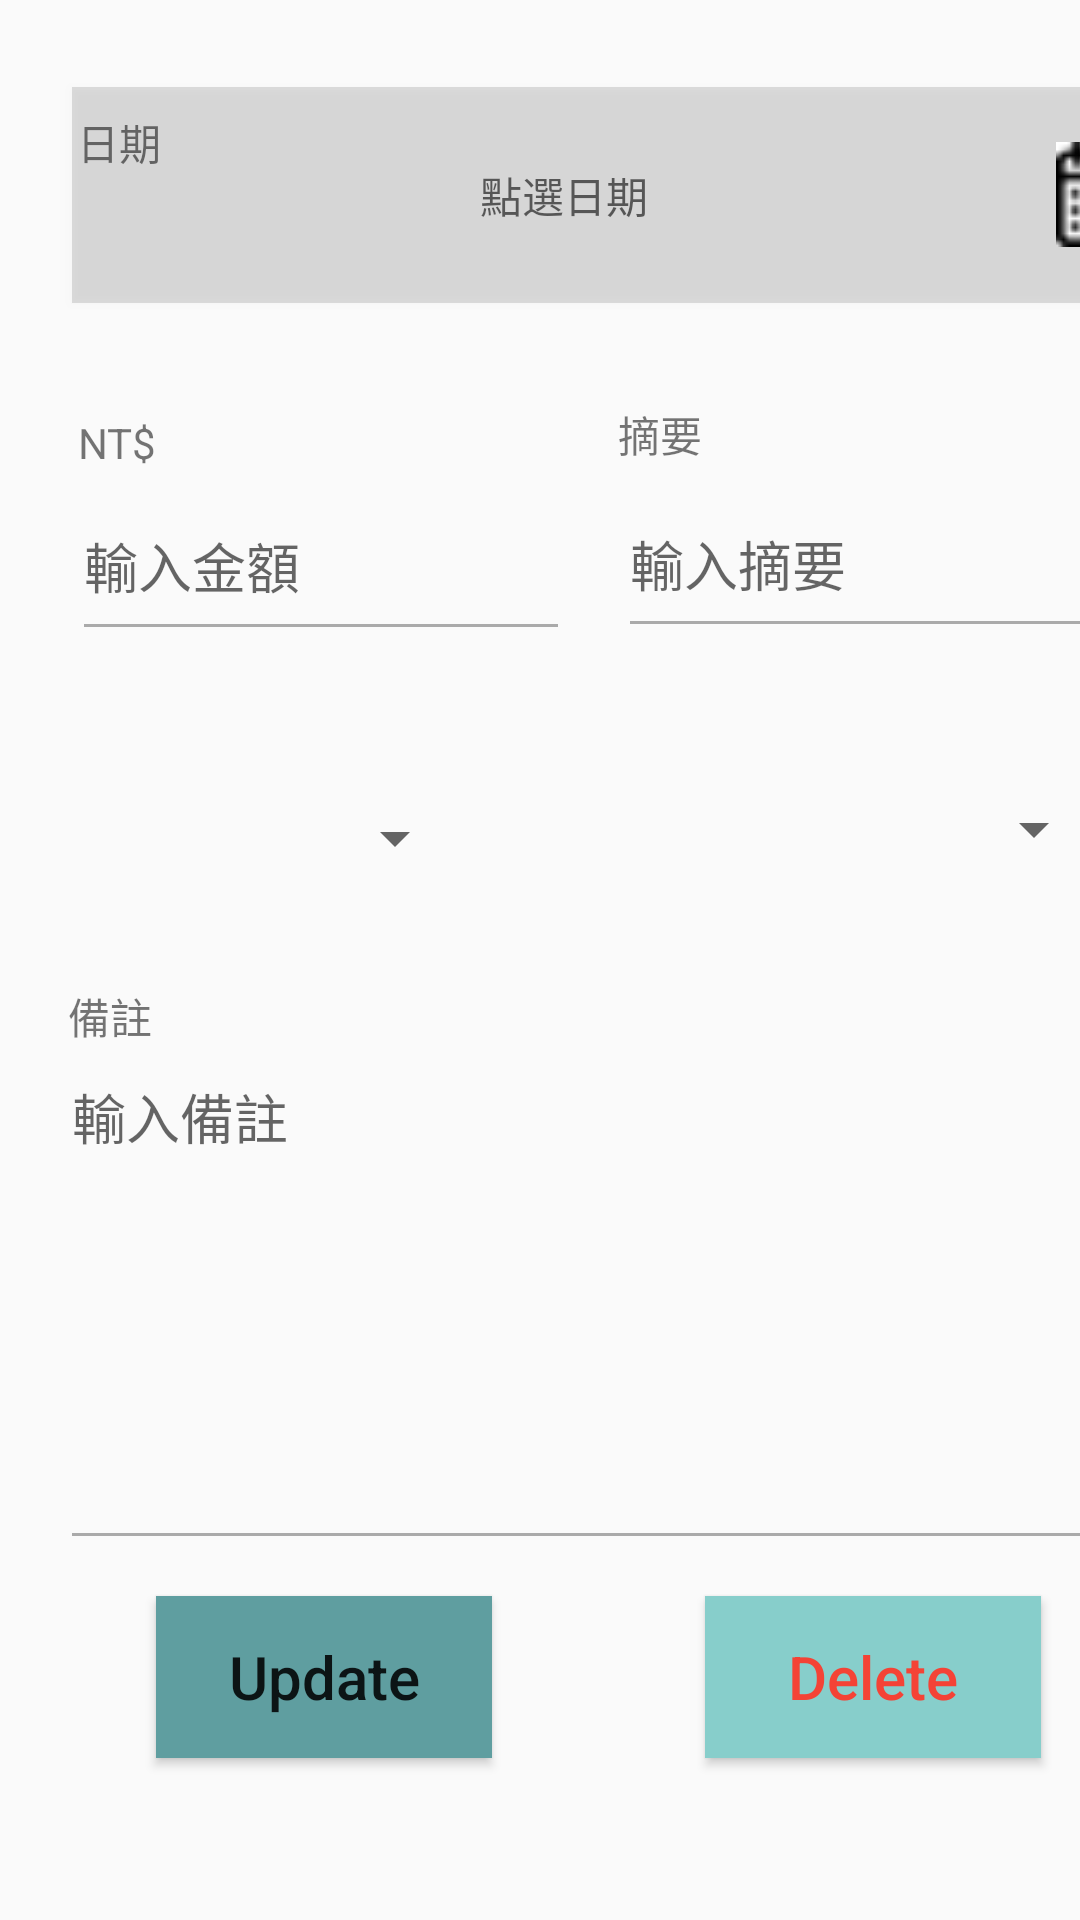

Produce the Android XML layout that renders to this screen, including the resource entries it uses.
<!-- AndroidManifest.xml: application theme at1 -->
<!-- res/layout/activity_update.xml -->
<?xml version="1.0" encoding="utf-8"?>
<androidx.constraintlayout.widget.ConstraintLayout
    xmlns:android="http://schemas.android.com/apk/res/android"
    xmlns:app="http://schemas.android.com/apk/res-auto"
    xmlns:tools="http://schemas.android.com/tools"
    android:layout_width="match_parent"
    android:layout_height="match_parent"
    tools:context=".Main_2_home">

    <TextView
        android:id="@+id/date_title"
        android:layout_width="wrap_content"
        android:layout_height="wrap_content"
        android:layout_marginTop="8dp"
        android:text="日期"
        app:layout_constraintEnd_toEndOf="@+id/date_input2"
        app:layout_constraintHorizontal_bias="0.005"
        app:layout_constraintStart_toStartOf="@+id/date_input2"
        app:layout_constraintTop_toTopOf="@+id/date_input2" />

    <Button
        android:id="@+id/date_input2"
        android:layout_width="363dp"
        android:layout_height="72dp"
        android:layout_marginStart="24dp"
        android:layout_marginLeft="24dp"
        android:layout_marginTop="24dp"
        android:layout_marginEnd="24dp"
        android:layout_marginRight="24dp"
        android:background="?attr/colorControlHighlight"
        android:drawableRight="@drawable/calendar"
        android:hint="點選日期"
        android:onClick="showDatePickerDialog"
        app:layout_constraintBottom_toBottomOf="parent"
        app:layout_constraintEnd_toEndOf="parent"
        app:layout_constraintHorizontal_bias="0.0"
        app:layout_constraintStart_toStartOf="parent"
        app:layout_constraintTop_toTopOf="parent"
        app:layout_constraintVertical_bias="0.009"
        tools:ignore="OnClick" />


    <TextView
        android:id="@+id/money_title"
        android:layout_width="wrap_content"
        android:layout_height="wrap_content"
        android:text="NT$"
        app:layout_constraintBottom_toTopOf="@+id/money_input2"
        app:layout_constraintEnd_toStartOf="@+id/caption_title"
        app:layout_constraintHorizontal_bias="0.144"
        app:layout_constraintStart_toStartOf="parent" />

    <EditText
        android:id="@+id/money_input2"
        android:layout_width="166dp"
        android:layout_height="60dp"
        android:layout_marginTop="56dp"
        android:ems="10"
        android:hint="輸入金額"
        android:inputType="numberDecimal"
        android:maxLength="7"
        android:singleLine="true"
        android:theme="@style/at2"
        app:layout_constraintStart_toStartOf="@+id/date_input2"
        app:layout_constraintTop_toBottomOf="@+id/date_input2" />

    <TextView
        android:id="@+id/caption_title"
        android:layout_width="wrap_content"
        android:layout_height="wrap_content"
        android:layout_marginBottom="61dp"
        android:text="摘要"
        app:layout_constraintBottom_toBottomOf="@+id/caption_input2"
        app:layout_constraintEnd_toEndOf="parent"
        app:layout_constraintHorizontal_bias="0.0"
        app:layout_constraintStart_toStartOf="@+id/caption_input2" />

    <EditText
        android:id="@+id/caption_input2"
        android:layout_width="188dp"
        android:layout_height="59dp"
        android:layout_marginStart="16dp"
        android:layout_marginLeft="16dp"
        android:layout_marginTop="56dp"
        android:ems="10"
        android:hint="輸入摘要"
        android:inputType="textPersonName"
        android:theme="@style/at2"
        app:layout_constraintEnd_toEndOf="@+id/date_input2"
        app:layout_constraintHorizontal_bias="0.0"
        app:layout_constraintStart_toEndOf="@+id/money_input2"
        app:layout_constraintTop_toBottomOf="@+id/date_input2" />

    <Spinner
        android:id="@+id/type"
        android:layout_width="164dp"
        android:layout_height="51dp"
        android:layout_marginTop="32dp"
        android:layout_marginEnd="16dp"
        android:layout_marginRight="16dp"
        android:layout_marginBottom="13dp"
        app:layout_constraintBottom_toTopOf="@+id/note_input2"
        app:layout_constraintEnd_toStartOf="@+id/type2"
        app:layout_constraintStart_toStartOf="parent"
        app:layout_constraintTop_toBottomOf="@+id/money_input2"
        app:layout_constraintVertical_bias="0.142" />

    <Spinner
        android:id="@+id/type2"
        android:layout_width="183dp"
        android:layout_height="49dp"
        android:layout_marginStart="14dp"
        android:layout_marginLeft="14dp"
        android:layout_marginTop="36dp"
        app:layout_constraintEnd_toEndOf="parent"
        app:layout_constraintStart_toEndOf="@+id/type"
        app:layout_constraintTop_toBottomOf="@+id/caption_input2" />
    <TextView
        android:id="@+id/note_title"
        android:layout_width="wrap_content"
        android:layout_height="wrap_content"
        android:text="備註"
        app:layout_constraintBottom_toTopOf="@+id/note_input2"
        app:layout_constraintEnd_toEndOf="parent"
        app:layout_constraintHorizontal_bias="0.068"
        app:layout_constraintStart_toStartOf="parent" />
    <EditText
        android:id="@+id/note_input2"
        android:layout_width="367dp"
        android:layout_height="171dp"
        android:layout_marginStart="20dp"
        android:layout_marginLeft="20dp"
        android:layout_marginTop="248dp"
        android:contentDescription="輸入備註"
        android:ems="10"
        android:gravity="start|top"
        android:hint="輸入備註"
        android:inputType="textMultiLine"
        android:theme="@style/at2"
        app:layout_constraintEnd_toEndOf="@+id/date_input2"
        app:layout_constraintHorizontal_bias="0.0"
        app:layout_constraintStart_toStartOf="parent"
        app:layout_constraintTop_toBottomOf="@+id/date_input2" />

    <Button
        android:id="@+id/update_button"
        android:layout_width="112dp"
        android:layout_height="54dp"
        android:layout_marginStart="52dp"
        android:layout_marginLeft="52dp"
        android:layout_marginTop="12dp"
        android:background="#5F9EA0"
        android:text="Update"
        android:textSize="20sp"
        android:textAllCaps="false"
        app:layout_constraintStart_toStartOf="parent"
        app:layout_constraintTop_toBottomOf="@+id/note_input2" />

    <Button
        android:id="@+id/delete_button"
        android:layout_width="112dp"
        android:layout_height="54dp"
        android:layout_marginTop="12dp"
        android:layout_marginEnd="40dp"
        android:layout_marginRight="40dp"
        android:background="#87CECB"
        android:text="Delete"
        android:textAllCaps="false"
        android:textColor="#F44336"
        android:textSize="20sp"
        app:layout_constraintEnd_toEndOf="@+id/note_input2"
        app:layout_constraintTop_toBottomOf="@+id/note_input2" />
</androidx.constraintlayout.widget.ConstraintLayout>
<!-- resources referenced by this layout -->
<resources>
  <!-- drawable calendar: jpg bitmap (drawable, 1497 bytes) -->
  <style name="at2" parent="Theme.AppCompat.Light.DarkActionBar">
          <item name="colorControlNormal">@android:color/darker_gray</item>
          <item name="colorControlActivated">#88AA00</item>
          <item name="colorPrimary">#37988F</item>
          <item name="colorPrimaryDark">#35AA9F</item>
          <item name="android:navigationBarColor">#263326</item>
      </style>
  <style name="at1" parent="Theme.AppCompat.Light.DarkActionBar">
          
          <item name="colorPrimary">#8C8886</item>
          <item name="colorPrimaryDark">#AEA8A8</item>
          <item name="colorAccent">#8C8886</item>
          <item name="android:navigationBarColor">#353232</item>
      </style>
</resources>
